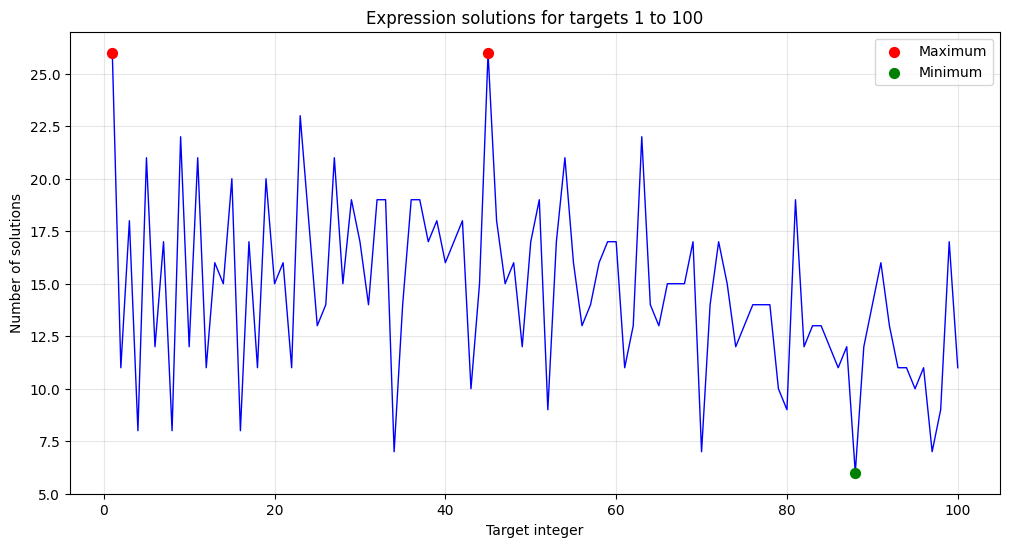

Write Python code to recreate this figure.
# -*- coding: utf-8 -*-
"""
Created on Wed Oct  7 10:00:25 2026

@author: Z-xuan
"""

#5.动态规划
#5.1
def Find_expression(target):
    digits = "123456789"   # 固定的数字串，顺序不能变
    results = []           # 存所有符合条件的表达式

    # pos：当前处理到第几个数字（从0开始）
    # expr：当前表达式字符串
    # total：当前表达式算出来的值
    def dfs(pos, expr, total):
        # 边界条件：9个数字都处理完了
        if pos == len(digits):
            # 如果结果等于目标值，就存起来
            if total == target:
                results.append(expr)
            return

        # 从pos开始，尝试取1个、2个、...、直到最后一个数字，拼成一个数
        # 比如pos=1时，end可以是2、3、...、9
        # 对应拼成：2、23、234、...、23456789
        for end in range(pos + 1, len(digits) + 1):
            num_str = digits[pos:end]   # 取出数字字符串
            num = int(num_str)          # 转成整数

            if pos == 0:
                # 第一个数字，前面没有运算符，直接拼
                dfs(end, num_str, num)
            else:
                # 选择1：前面加 +
                dfs(end, expr + "+" + num_str, total + num)
                # 选择2：前面加 -
                dfs(end, expr + "-" + num_str, total - num)

    # 从第0个数字开始搜
    dfs(0, "", 0)

    # 打印所有结果
    for line in results:
        print(f"{line}={target}")

    return results

print("=== Find_expression(50) 的结果 ===")
Find_expression(50)


#5.2
from collections import defaultdict
import matplotlib.pyplot as plt

# 解决中文显示问题
plt.rcParams['font.sans-serif'] = ['SimHei', 'DejaVu Sans']
plt.rcParams['axes.unicode_minus'] = False


def count_all_solutions():
    digits = "123456789"
    count = defaultdict(int)   # key是数字，value是有多少种表达式能算出它

    def dfs(pos, expr, total):
        if pos == len(digits):
            count[total] += 1   # 每走完一种完整的表达式，计数+1
            return

        for end in range(pos + 1, len(digits) + 1):
            num_str = digits[pos:end]
            num = int(num_str)

            if pos == 0:
                dfs(end, num_str, num)
            else:
                dfs(end, expr + "+" + num_str, total + num)
                dfs(end, expr + "-" + num_str, total - num)

    dfs(0, "", 0)
    return count


# ========== 主程序 ==========
print("正在统计所有方案...")
count = count_all_solutions()

# 提取1~100的方案数，存入 Total_solutions 列表
Total_solutions = []
for target in range(1, 101):
    Total_solutions.append(count.get(target, 0))

print(f"统计完成！一共 {len(count)} 个不同的数字可以被表示出来。")

# ========== 找最大值和最小值 ==========
max_count = max(Total_solutions)
min_count = min(Total_solutions)

max_targets = [i + 1 for i, c in enumerate(Total_solutions) if c == max_count]
min_targets = [i + 1 for i, c in enumerate(Total_solutions) if c == min_count]

print(f"\n最多方案数：{max_count} 种")
print(f"  对应数字：{max_targets}")
print(f"\n最少方案数：{min_count} 种")
print(f"  对应数字：{min_targets}")

# ========== 画图 ==========
plt.figure(figsize=(12, 6))
plt.plot(range(1, 101), Total_solutions, 'b-', linewidth=1)

# 标出最大值
first_max = True
for target in max_targets:
    if first_max:
        plt.scatter(target, Total_solutions[target - 1], 
                    c='red', s=50, zorder=5, label='Maximum')
        first_max = False
    else:
        plt.scatter(target, Total_solutions[target - 1], 
                    c='red', s=50, zorder=5)

# 标出最小值
first_min = True
for target in min_targets:
    if first_min:
        plt.scatter(target, Total_solutions[target - 1], 
                    c='green', s=50, zorder=5, label='Minimum')
        first_min = False
    else:
        plt.scatter(target, Total_solutions[target - 1], 
                    c='green', s=50, zorder=5)

plt.xlabel('Target integer')
plt.ylabel('Number of solutions')
plt.title('Expression solutions for targets 1 to 100')
plt.grid(True, alpha=0.3)
plt.legend()
plt.show()
